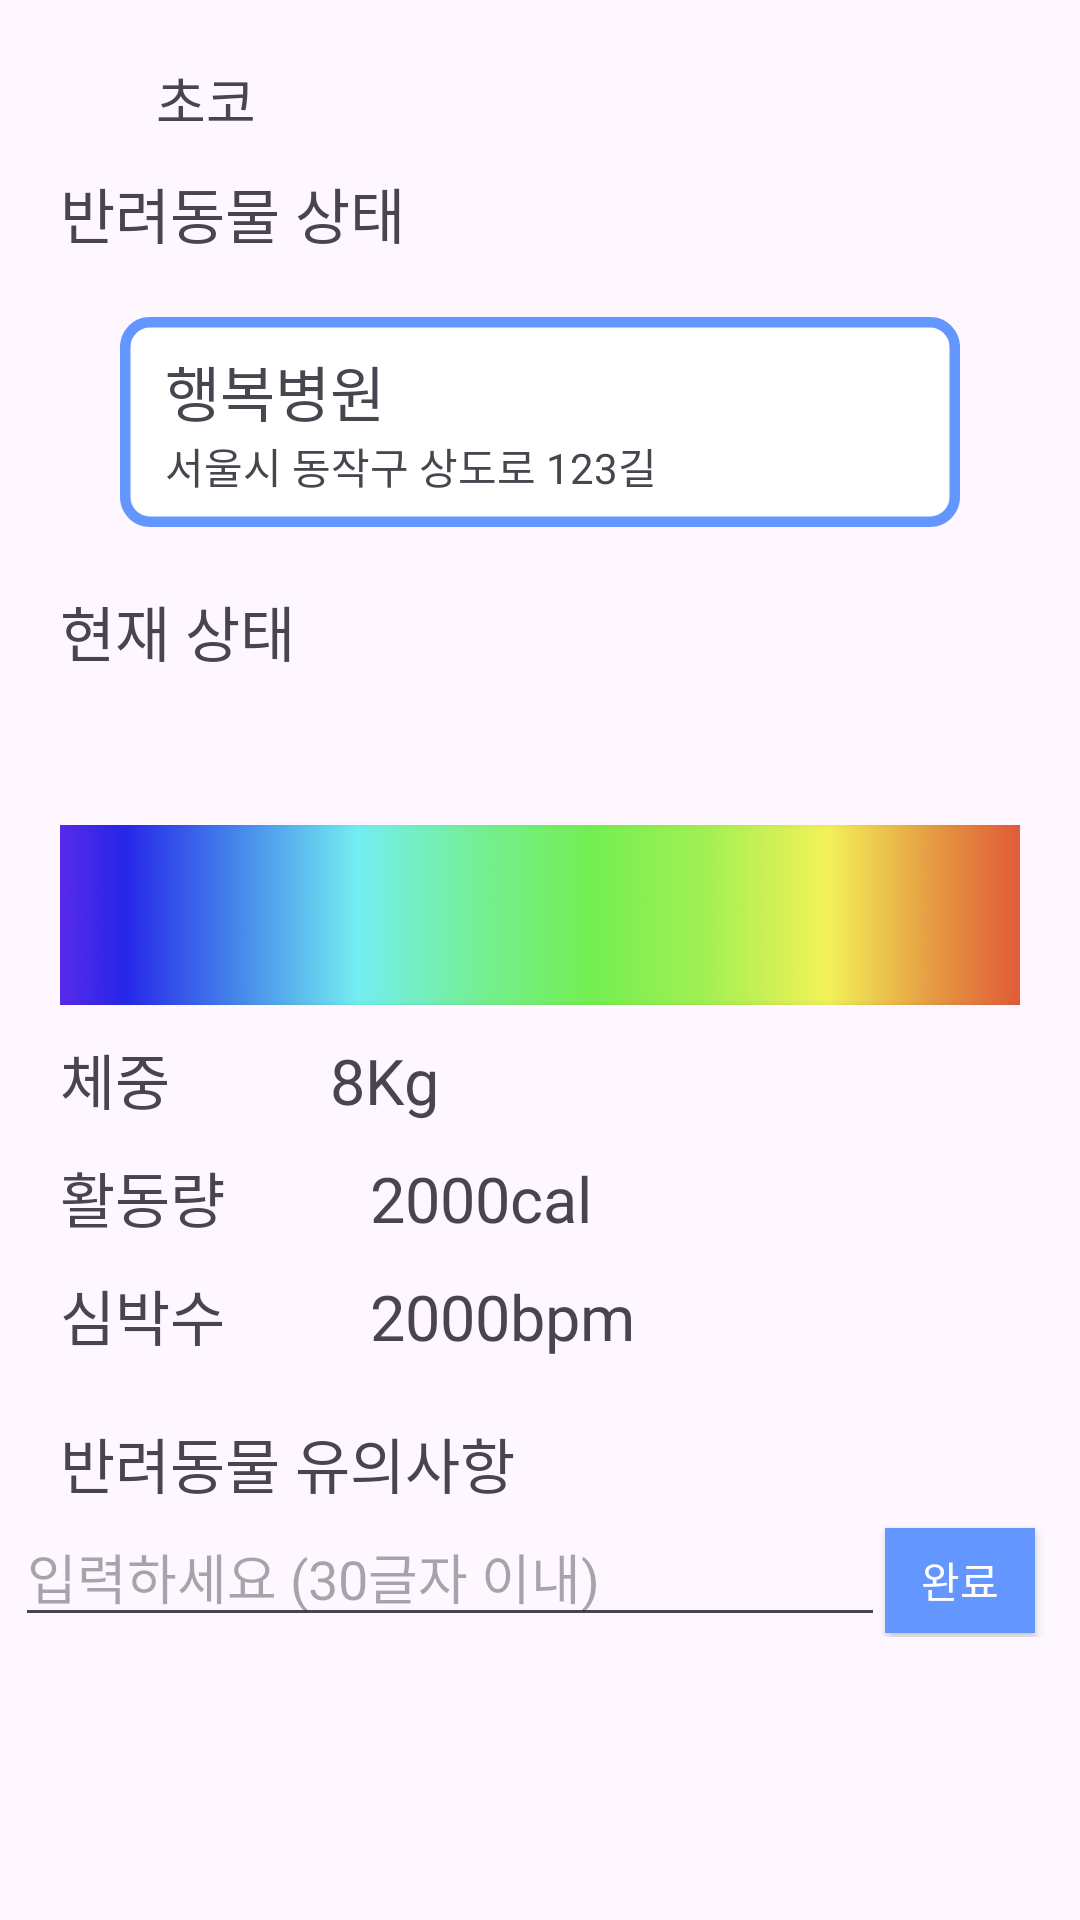

The Android layout XML behind this screen, and the referenced resources:
<!-- AndroidManifest.xml: application theme Theme.MyJavaApplication -->
<!-- res/layout/petstatus_page.xml -->
<?xml version="1.0" encoding="utf-8"?>
<FrameLayout xmlns:android="http://schemas.android.com/apk/res/android"
    xmlns:app="http://schemas.android.com/apk/res-auto"
    xmlns:tools="http://schemas.android.com/tools"
    android:layout_width="match_parent"
    android:layout_height="match_parent"
    tools:context=".PetStatusFragment">
    <androidx.constraintlayout.widget.ConstraintLayout
        android:layout_width="match_parent"
        android:layout_height="match_parent">

        <View
            android:id="@+id/petStatusBackButton"
            android:layout_width="22dp"
            android:layout_height="22dp"
            app:layout_constraintLeft_toLeftOf="parent"
            app:layout_constraintTop_toTopOf="parent"
            android:layout_marginTop="24dp"
            android:layout_marginLeft="20dp"
            android:background="@drawable/back_icon"/>

        <TextView
            android:id="@+id/petNameTitle"
            android:layout_width="wrap_content"
            android:layout_height="wrap_content"
            android:layout_marginLeft="10dp"
            android:layout_marginTop="20dp"
            android:text="초코"
            android:textSize="18dp"
            app:layout_constraintLeft_toRightOf="@id/petStatusBackButton"
            app:layout_constraintTop_toTopOf="parent" />

        <TextView
            android:id="@+id/petStatusTitle"
            android:layout_width="wrap_content"
            android:layout_height="wrap_content"
            app:layout_constraintLeft_toLeftOf="parent"
            app:layout_constraintTop_toBottomOf="@id/petNameTitle"
            android:layout_marginTop="10dp"
            android:layout_marginLeft="20dp"
            android:text="반려동물 상태"
            android:textSize="20dp"
            />

        <View
            android:id="@+id/petHospitalInfoButton"
            android:layout_width="280dp"
            android:layout_height="70dp"
            app:layout_constraintTop_toBottomOf="@id/petStatusTitle"
            app:layout_constraintLeft_toLeftOf="parent"
            app:layout_constraintRight_toRightOf="parent"
            android:layout_marginTop="20dp"
            android:background="@drawable/pethospital_info_button_box"
            />

        <TextView
            android:id="@+id/petHospitalName"
            android:layout_width="250dp"
            android:layout_height="wrap_content"
            app:layout_constraintTop_toTopOf="@id/petHospitalInfoButton"
            app:layout_constraintLeft_toLeftOf="@id/petHospitalInfoButton"
            android:layout_marginTop="10dp"
            android:layout_marginLeft="15dp"
            android:maxLines="1"
            android:text="행복병원"
            android:textSize="20dp"
            />

        <TextView
            android:id="@+id/petHospitalAddress"
            android:layout_width="250dp"
            android:layout_height="wrap_content"
            app:layout_constraintTop_toBottomOf="@id/petHospitalName"
            app:layout_constraintLeft_toLeftOf="@id/petHospitalName"
            android:text="서울시 동작구 상도로 123길 "
            android:maxLines="1"
            android:ellipsize="end"
            />

        <TextView
            android:id="@+id/petNowStatus"
            android:layout_width="wrap_content"
            android:layout_height="wrap_content"
            app:layout_constraintLeft_toLeftOf="@id/petStatusTitle"
            app:layout_constraintTop_toBottomOf="@id/petHospitalInfoButton"
            android:layout_marginTop="20dp"
            android:text="현재 상태"
            android:textSize="20dp"
            />

        <View
            android:id="@+id/petStatusArrowBlue"
            android:layout_width="35dp"
            android:layout_height="40dp"
            app:layout_constraintBottom_toTopOf="@id/petStatusSpectrum"
            app:layout_constraintLeft_toLeftOf="@id/petStatusSpectrum"
            android:background="@drawable/petstatus_arrow"
            />

        <View
            android:id="@+id/petStatusSpectrum"
            android:layout_width="320dp"
            android:layout_height="60dp"
            android:background="@drawable/spectrum"
            app:layout_constraintTop_toBottomOf="@id/petNowStatus"
            app:layout_constraintLeft_toLeftOf="parent"
            app:layout_constraintRight_toRightOf="parent"
            android:layout_marginTop="50dp"
            />

        <TextView
            android:id="@+id/petStatusWeightText"
            android:layout_width="wrap_content"
            android:layout_height="wrap_content"
            app:layout_constraintTop_toBottomOf="@id/petStatusSpectrum"
            app:layout_constraintLeft_toLeftOf="@id/petStatusSpectrum"
            android:layout_marginTop="10dp"
            android:text="체중"
            android:textSize="20dp"/>

        <TextView
            android:id="@+id/petStatusWeight"
            android:layout_width="50dp"
            android:layout_height="wrap_content"
            app:layout_constraintBottom_toBottomOf="@id/petStatusWeightText"
            app:layout_constraintLeft_toRightOf="@id/petStatusWeightText"
            android:layout_marginLeft="15dp"
            android:text="8"
            android:textSize="21dp"
            android:textAlignment="textEnd"
            />
        <TextView
            android:layout_width="wrap_content"
            android:layout_height="wrap_content"
            app:layout_constraintBottom_toBottomOf="@id/petStatusWeight"
            app:layout_constraintLeft_toRightOf="@id/petStatusWeight"
            android:text="Kg"
            android:textSize="21dp"/>

        <TextView
            android:id="@+id/petStatusActivityText"
            android:layout_width="wrap_content"
            android:layout_height="wrap_content"
            app:layout_constraintTop_toBottomOf="@id/petStatusWeightText"
            app:layout_constraintLeft_toLeftOf="@id/petStatusWeightText"
            android:layout_marginTop="10dp"
            android:text="활동량"
            android:textSize="20dp"/>

        <TextView
            android:id="@+id/petStatusActivity"
            android:layout_width="80dp"
            android:layout_height="wrap_content"
            app:layout_constraintBottom_toBottomOf="@id/petStatusActivityText"
            app:layout_constraintLeft_toRightOf="@id/petStatusActivityText"
            android:layout_marginLeft="15dp"
            android:text="2000"
            android:textSize="21dp"
            android:textAlignment="textEnd"
            />
        <TextView
            android:layout_width="wrap_content"
            android:layout_height="wrap_content"
            app:layout_constraintBottom_toBottomOf="@id/petStatusActivity"
            app:layout_constraintLeft_toRightOf="@id/petStatusActivity"
            android:text="cal"
            android:textSize="21dp"/>

        <TextView
            android:id="@+id/petStatusHeartText"
            android:layout_width="wrap_content"
            android:layout_height="wrap_content"
            app:layout_constraintTop_toBottomOf="@id/petStatusActivityText"
            app:layout_constraintLeft_toLeftOf="@id/petStatusActivityText"
            android:layout_marginTop="10dp"
            android:text="심박수"
            android:textSize="20dp"/>

        <TextView
            android:id="@+id/petStatusHeart"
            android:layout_width="80dp"
            android:layout_height="wrap_content"
            app:layout_constraintBottom_toBottomOf="@id/petStatusHeartText"
            app:layout_constraintLeft_toRightOf="@id/petStatusHeartText"
            android:layout_marginLeft="15dp"
            android:text="2000"
            android:textSize="21dp"
            android:textAlignment="textEnd"
            />

        <TextView
            android:layout_width="wrap_content"
            android:layout_height="wrap_content"
            app:layout_constraintBottom_toBottomOf="@id/petStatusHeart"
            app:layout_constraintLeft_toRightOf="@id/petStatusHeart"
            android:text="bpm"
            android:textSize="21dp"/>


        <TextView
            android:id="@+id/petFeatureTitle"
            android:layout_width="wrap_content"
            android:layout_height="wrap_content"
            app:layout_constraintLeft_toLeftOf="@id/petStatusTitle"
            app:layout_constraintTop_toBottomOf="@id/petStatusHeart"
            android:layout_marginTop="20dp"
            android:text="반려동물 유의사항"
            android:textSize="20dp"
            />

        <LinearLayout
            android:layout_width="350dp"
            android:layout_height="wrap_content"
            app:layout_constraintLeft_toLeftOf="parent"
            app:layout_constraintRight_toRightOf="parent"
            android:orientation="horizontal"
            app:layout_constraintTop_toBottomOf="@id/petFeatureTitle">

            <EditText
                android:id="@+id/petFeature"
                android:layout_width="290dp"
                android:layout_height="wrap_content"
                app:layout_constraintLeft_toLeftOf="parent"
                app:layout_constraintRight_toRightOf="parent"
                app:layout_constraintTop_toBottomOf="@id/petFeatureTitle"
                android:maxLines="4"
                android:maxLength="30"
                android:hint="입력하세요 (30글자 이내)"
                />

            <androidx.appcompat.widget.AppCompatButton
                android:id="@+id/petFeatureEndButton"
                android:layout_width="50dp"
                android:layout_height="35dp"
                app:layout_constraintLeft_toLeftOf="parent"
                android:text="완료"
                android:textColor="@color/white"
                android:background="@color/skyblue"
                />
        </LinearLayout>






    </androidx.constraintlayout.widget.ConstraintLayout>
</FrameLayout>
<!-- resources referenced by this layout -->
<resources>
  <color name="skyblue">#6496FF</color>
  <color name="white">#FFFFFFFF</color>
  <!-- drawable pethospital_info_button_box (drawable) -->
  <?xml version="1.0" encoding="utf-8"?>
  <vector
      xmlns:android="http://schemas.android.com/apk/res/android"
      xmlns:aapt="http://schemas.android.com/aapt"
      android:width="280dp"
      android:height="70dp"
      android:viewportWidth="280"
      android:viewportHeight="70"
      >
      <group>
          <clip-path
              android:pathData="M10 0H270C275.523 0 280 4.47715 280 10V60C280 65.5228 275.523 70 270 70H10C4.47715 70 0 65.5228 0 60V10C0 4.47715 4.47715 0 10 0Z"
              />
          <path
              android:pathData="M0 0V70H280V0"
              android:fillColor="@color/white"
              />
          <path
              android:pathData="M10 0H270C275.523 0 280 4.47715 280 10V60C280 65.5228 275.523 70 270 70H10C4.47715 70 0 65.5228 0 60V10C0 4.47715 4.47715 0 10 0Z"
              android:strokeWidth="7"
              android:strokeColor="@color/skyblue"
              />
      </group>
  </vector>
  <!-- drawable spectrum: png bitmap (drawable, 108835 bytes) -->
  <style name="Theme.MyJavaApplication" parent="Base.Theme.MyJavaApplication" />
  <style name="Base.Theme.MyJavaApplication" parent="Theme.Material3.DayNight.NoActionBar">
          <item name="windowNoTitle">true</item>
          
          
      </style>
</resources>
